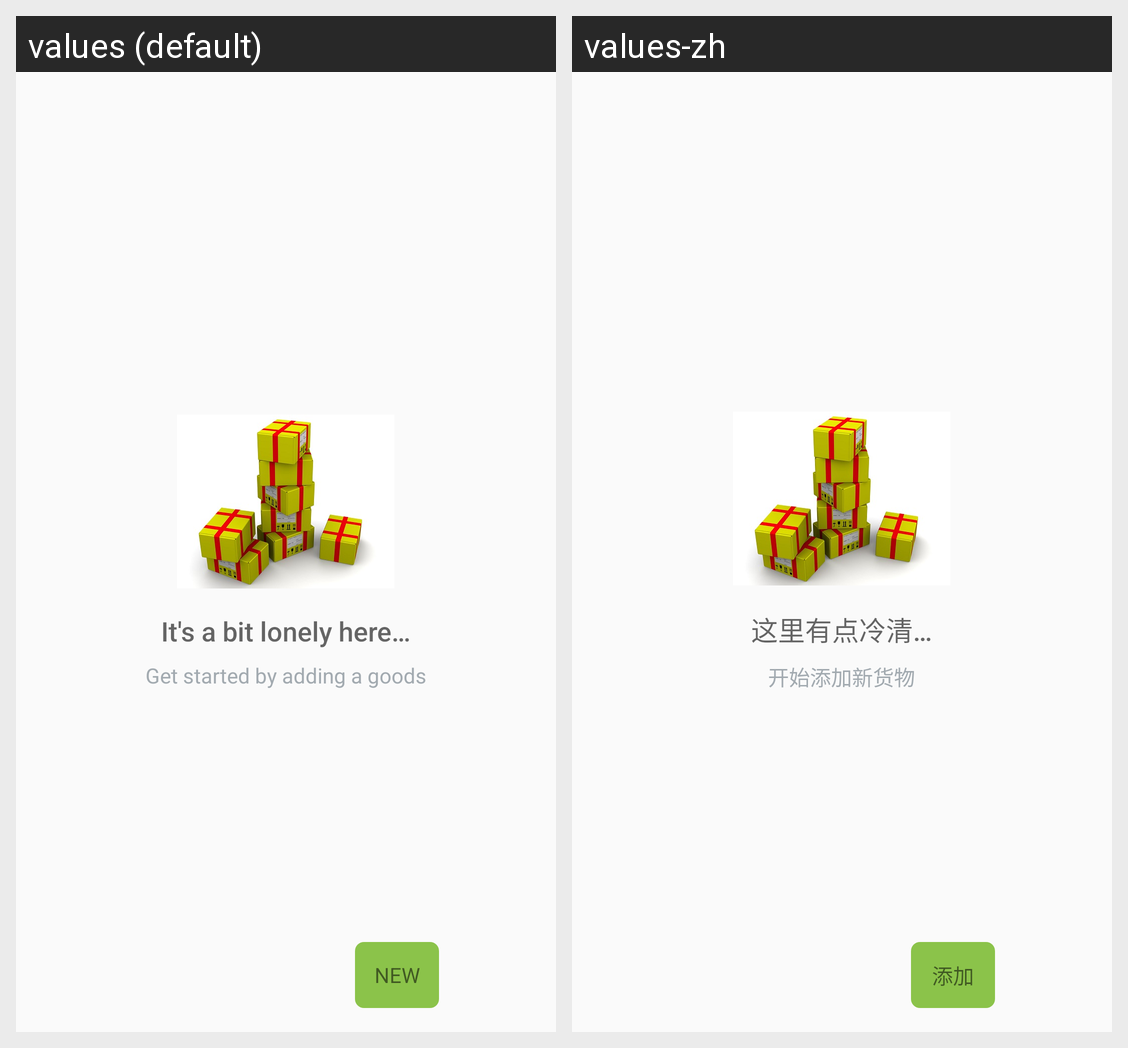

This grid shows one Android layout under two languages. Give, for every string resource on the screen, its name, the default text and each shown locale's text.
Android screen res/layout/activity_catalog.xml rendered under 2 locales, left to right: values (default), values-zh. Device: Nexus 5 (rendered at 1080×1920; each locale shown at half size, 540×960, under a caption strip naming it); theme AppTheme.
Strings drawn on this screen, with the default value and each locale's value (text and hints the layout hard-codes, and strings that could not be matched under every locale, appear in the picture but are not listed):

empty_view_title_text
  values: It's a bit lonely here…
  values-zh: 这里有点冷清…

empty_view_subtitle_text
  values: Get started by adding a goods
  values-zh: 开始添加新货物

add_new_goods_button
  values: NEW
  values-zh: 添加
